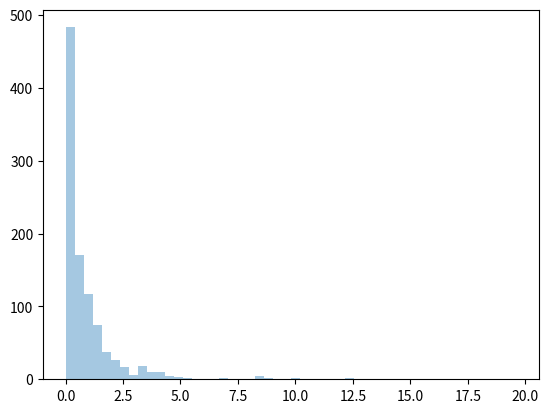

Reproduce this figure in Python.
'''
Distribusi Pareto
Distribusi mengikuti hukum Pareto yaitu distribusi 80-20 (20% faktor menyebabkan 80% hasil).
'''
'''
Ini memiliki dua parameter:

a - parameter bentuk.

size - Bentuk array yang dikembalikan.
'''
'''
Gambarkan sampel untuk distribusi pareto dengan bentuk 2 dengan ukuran 2x3:
'''
from numpy import random

x = random.pareto(a=2, size=(2, 3))

print(x)

'Visualisasi Distribusi Pareto'
import matplotlib.pyplot as plt
import seaborn as sns

sns.distplot(random.pareto(a=2, size=1000), kde=False)

plt.show()
